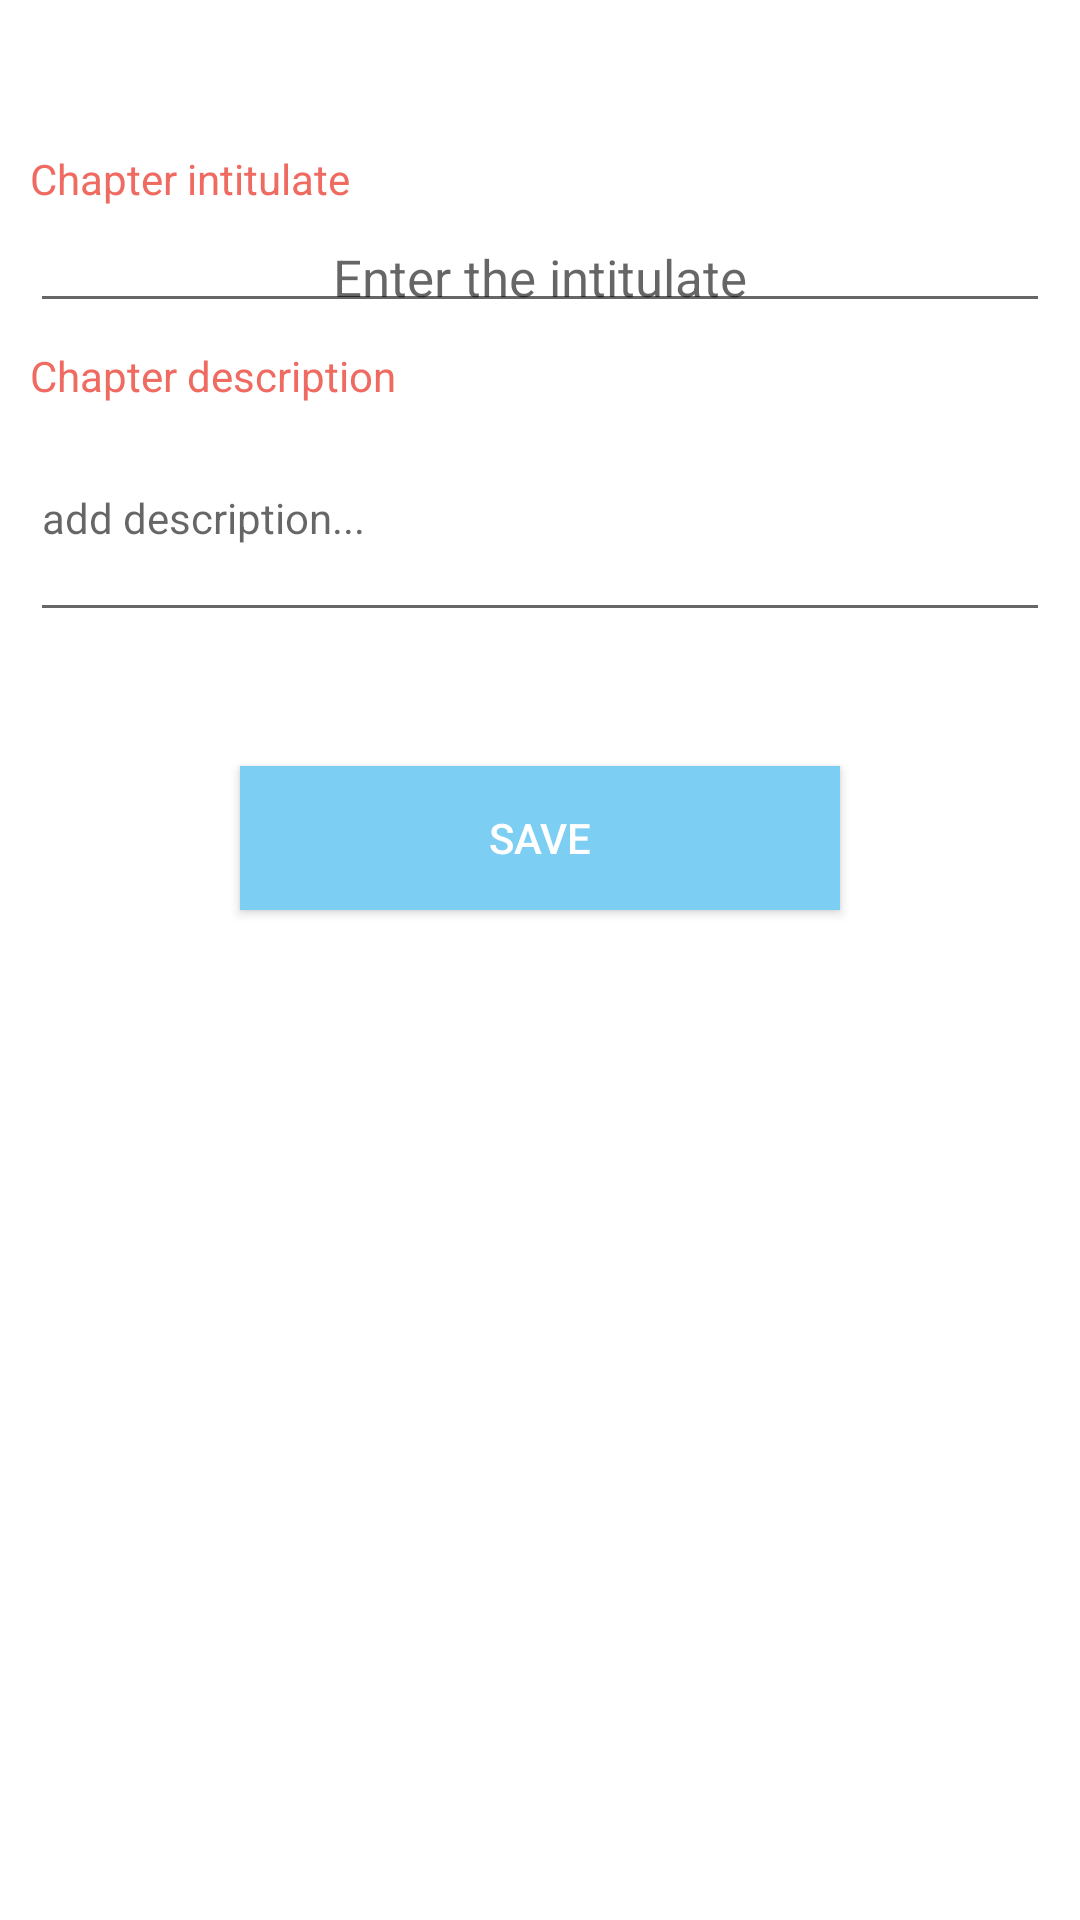

Here is an Android app screen rendered from its layout file. Give the layout XML and the strings, colors and styles it references.
<!-- AndroidManifest.xml: application theme Theme.SciProApplication -->
<!-- res/layout/custom_alert_create_program.xml -->
<?xml version="1.0" encoding="utf-8"?>
<androidx.constraintlayout.widget.ConstraintLayout xmlns:android="http://schemas.android.com/apk/res/android"
    android:layout_width="match_parent"
    android:layout_height="match_parent"
    android:layout_marginBottom="@dimen/dimen_18dp"
    xmlns:app="http://schemas.android.com/apk/res-auto">

    <LinearLayout
        android:layout_width="match_parent"
        android:layout_height="wrap_content"
        android:orientation="vertical"
        android:layout_marginTop="@dimen/dimen_50dp"
        android:layout_marginHorizontal="@dimen/dimen_10dp"
        android:id="@+id/id_main_layout"
        app:layout_constraintStart_toStartOf="parent"
        app:layout_constraintEnd_toEndOf="parent"
        app:layout_constraintTop_toTopOf="parent">

        <TextView
            android:layout_width="match_parent"
            android:layout_height="wrap_content"
            android:text="@string/chapter_intitulate"
            android:textColor="@color/red_sci"/>
        <EditText
            android:id="@+id/id_program_title"
            android:layout_width="match_parent"
            android:layout_height="wrap_content"
            android:hint="@string/enter_initulate"
            android:textSize="@dimen/dimen_17sp"
            android:layout_marginTop="@dimen/dim_8dp"
            android:padding="@dimen/dim_4dp"
            android:gravity="center"/>

        <TextView
            android:layout_width="match_parent"
            android:layout_height="wrap_content"
            android:text="@string/chpater_description"
            android:textColor="@color/red_sci"
            android:layout_marginTop="@dimen/dim_8dp"
            />
        <EditText
            android:id="@+id/id_program_description"
            android:layout_width="match_parent"
            android:layout_height="wrap_content"
            android:padding="@dimen/dim_4dp"
            android:textSize="@dimen/dimen_14sp"
            android:minLines="4"
            android:hint="@string/add_description"/>
    </LinearLayout>
    <Button
        android:id="@+id/id_save_button"
        android:layout_width="@dimen/dimen_200dp"
        android:layout_height="wrap_content"
        android:layout_marginTop="@dimen/dim_8dp"
        android:layout_marginBottom="@dimen/dim_8dp"
        android:background="@color/blue_sci"
        android:text="@string/save"
        android:layout_gravity="center"
        android:textColor="@color/white"
        app:layout_constraintTop_toBottomOf="@+id/id_main_layout"
        app:layout_constraintStart_toStartOf="parent"
        app:layout_constraintBottom_toBottomOf="parent"
        app:layout_constraintEnd_toEndOf="parent"
        app:layout_constraintVertical_bias="0.1" />
</androidx.constraintlayout.widget.ConstraintLayout>
<!-- resources referenced by this layout -->
<resources>
  <color name="blue_sci">#7DCEF3</color>
  <color name="red_sci">#EF6B61</color>
  <color name="white">#FFFFFFFF</color>
  <dimen name="dim_4dp">4dp</dimen>
  <dimen name="dim_8dp">8dp</dimen>
  <dimen name="dimen_10dp">10dp</dimen>
  <dimen name="dimen_14sp">14sp</dimen>
  <dimen name="dimen_17sp">17sp</dimen>
  <dimen name="dimen_18dp">18dp</dimen>
  <dimen name="dimen_200dp">200dp</dimen>
  <dimen name="dimen_50dp">50dp</dimen>
  <string name="add_description">add description...</string>
  <string name="chapter_intitulate">Chapter intitulate</string>
  <string name="chpater_description">Chapter description</string>
  <string name="enter_initulate">Enter the intitulate</string>
  <string name="save">Save</string>
  <style name="Theme.SciProApplication" parent="Theme.MaterialComponents.DayNight.DarkActionBar">
          
          <item name="colorPrimary">@color/purple_500</item>
          <item name="colorPrimaryVariant">@color/purple_700</item>
          <item name="colorOnPrimary">@color/white</item>
          
          <item name="colorSecondary">@color/teal_200</item>
          <item name="colorSecondaryVariant">@color/teal_700</item>
          <item name="colorOnSecondary">@color/black</item>
          
          <item name="android:statusBarColor" tools:targetApi="l">?attr/colorPrimaryVariant</item>
          
      </style>
  <color name="purple_500">#FF6200EE</color>
  <color name="purple_700">#FF3700B3</color>
  <color name="teal_200">#FF03DAC5</color>
  <color name="teal_700">#FF018786</color>
  <color name="black">#FF000000</color>
</resources>
